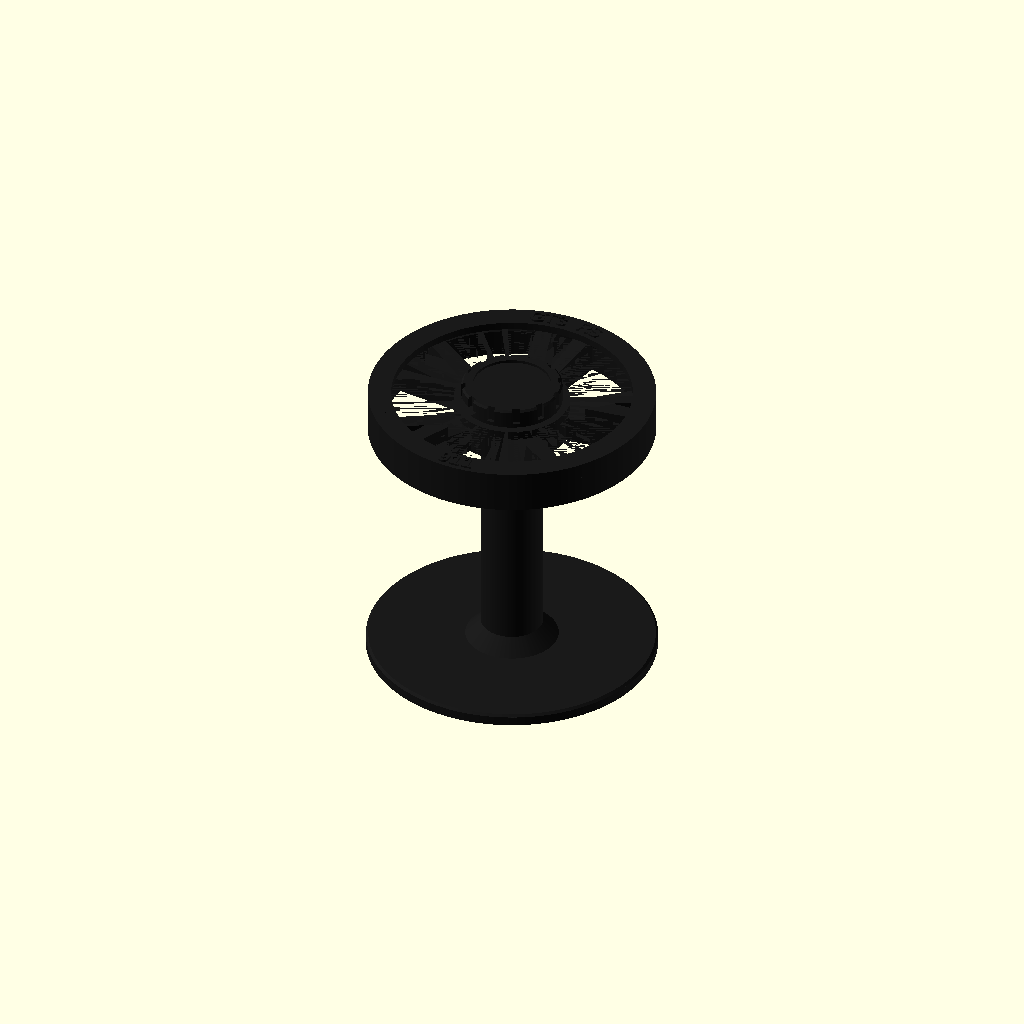
Cell 1 — every parameter at its default value.
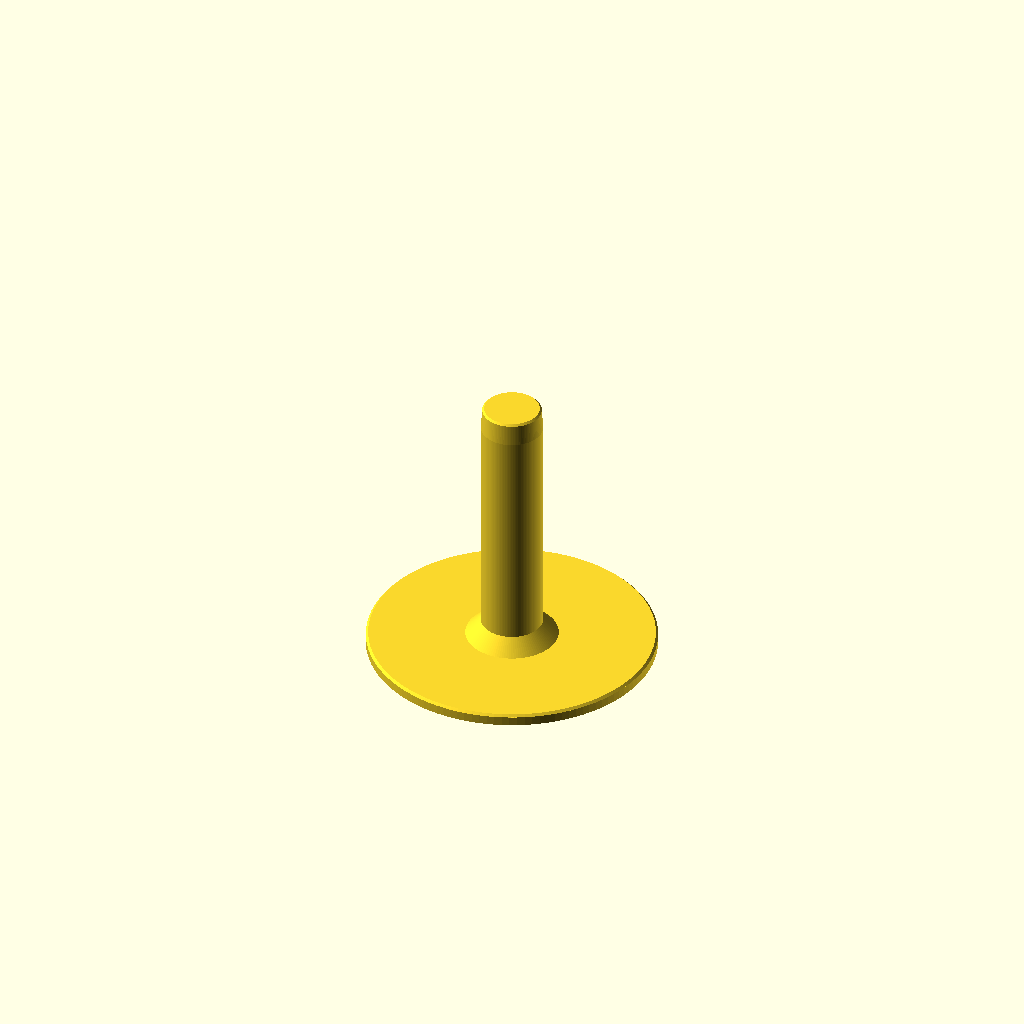
Cell 2 — part set to "wall", the other parameters unchanged.
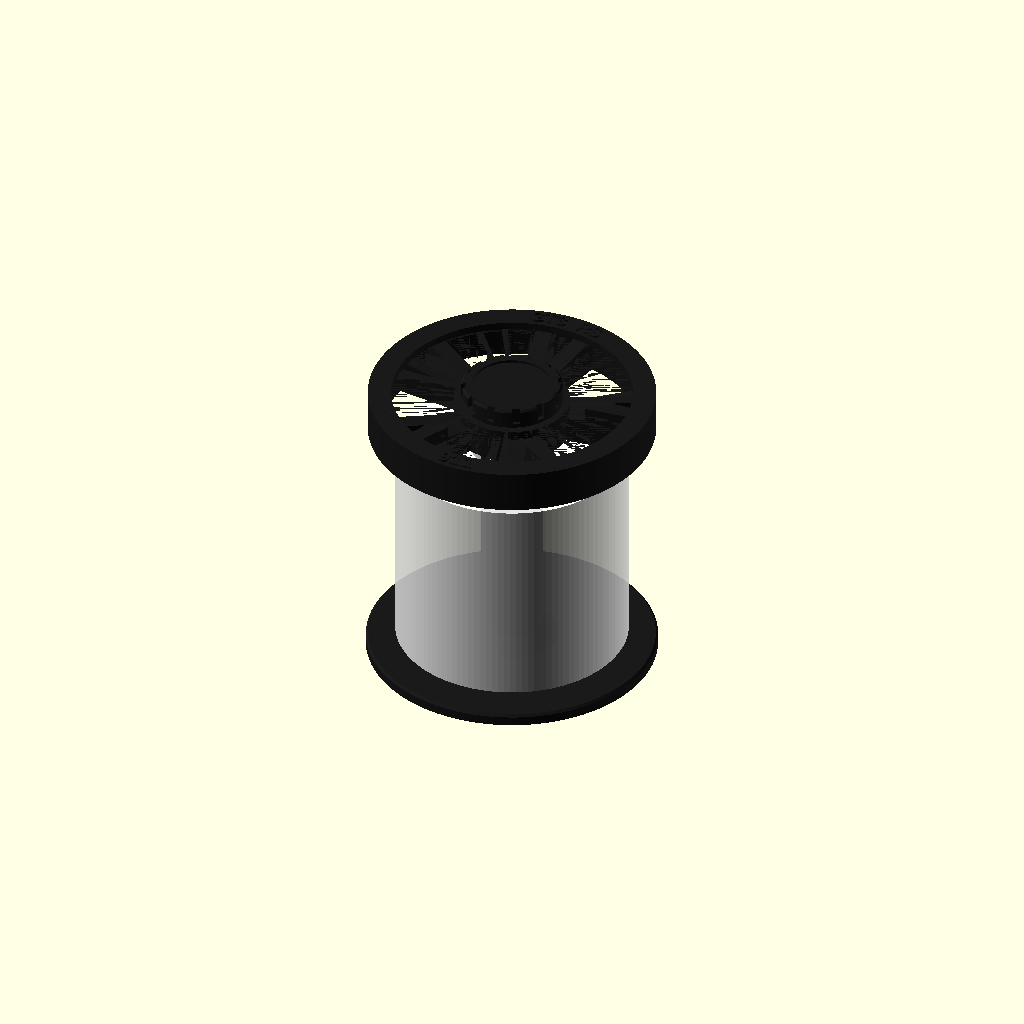
Cell 3: show_roll = true (everything else at default).
One fixed orthographic camera (rotation 55°, 0°, 25°; colour scheme Cornfield) for every cell.
Source of the model, wheel-tp-holder/wheel_tp_holder.scad:
// =====================================================================
//  GT3 RS-STYLE WHEEL TOILET PAPER HOLDER  -  mounts with 3M Command strips
// =====================================================================
//  A wall disc with a post. The roll slides onto the post, then the
//  wheel pushes onto the end of the post (tapered press fit) and holds
//  the roll. Pull the wheel off to change the roll.
//
//  Parts (no supports needed):
//    part = "wall"   wall disc + post   (print disc down)
//    part = "wheel"  10-spoke wheel     (print back down, face up)
//    part = "wheel_body" + "wheel_letters"  the wheel split in two colours
//                    for a multi-colour printer (load together as one object)
//
//  The centre-lock nut has a round pocket for a real emblem / centre-cap
//  sticker: measure yours and set emblem_d. The lettering on the rim is
//  raised, so you can swap filament colour at the height shown in the
//  console ("Colour change height") to print it in a second colour.
// =====================================================================

/* [What to show] */
part = "assembly";            // [assembly, wall, wheel, wheel_body, wheel_letters]
show_roll = false;

/* [Text and emblem] */
top_text    = "GT3 RS";
bottom_text = "911";
font        = "Liberation Sans:style=Bold";
text_size   = 8;
emblem_d    = 40;             // pocket for your emblem (measure it)
emblem_depth= 1.4;

/* [Wall disc and post] */
disc_d    = 150;
disc_t    = 6;
post_d    = 32;               // roll cores are about 42 mm inside
roll_room = 128;              // space for the roll between disc and wheel
fit_len   = 12;               // tapered part of the post that goes into the wheel
taper     = 1.4;              // post narrows by this much over fit_len
fit_clear = 0.3;              // extra size on the wheel's socket

/* [Wheel] */
wheel_d   = 148;
rim_w     = 22;               // depth of the wheel from back to front lip
hub_r     = 30;
nut_r     = 26;
nut_h     = 10;
hub_h     = 18;
spoke_pairs = 5;

$fn = 120;

post_len = roll_room + fit_len;
R  = wheel_d/2;
Ri = R - 8;                   // inner edge of the barrel

// ---------------------------------------------------------------------
//  Wall disc + post   (z = 0 is the wall)
// ---------------------------------------------------------------------
module wall() {
    // disc with a small chamfer on the front edge
    cylinder(d = disc_d, h = disc_t - 1.2);
    translate([0,0,disc_t-1.2]) cylinder(d1 = disc_d, d2 = disc_d - 2.4, h = 1.2);
    // fillet where the post meets the disc
    translate([0,0,disc_t - 0.01]) cylinder(d1 = post_d + 16, d2 = post_d, h = 8);
    // straight post
    translate([0,0,disc_t]) cylinder(d = post_d, h = post_len - fit_len);
    // tapered press-fit end, with a lead-in chamfer
    translate([0,0,disc_t + post_len - fit_len]) {
        cylinder(d1 = post_d, d2 = post_d - taper, h = fit_len - 1);
        translate([0,0,fit_len-1]) cylinder(d1 = post_d - taper, d2 = post_d - taper - 2, h = 1);
    }
}

// ---------------------------------------------------------------------
//  Wheel   (z = 0 is the back of the wheel, front faces +z)
// ---------------------------------------------------------------------
function polar(r, a) = [r*cos(a), r*sin(a)];

module spokes2d() {
    for (i = [0:spoke_pairs-1], side = [-1, 1]) {
        a = i * 360/spoke_pairs + 90;
        hull() {
            translate(polar(hub_r - 4, a + side*5))  circle(5.2);
            translate(polar(Ri + 2,    a + side*10)) circle(4.0);
        }
    }
}

// concave face: spokes rise from the hub toward the rim
module spoke_top_envelope() {
    rotate_extrude() polygon([[0,0],[Ri+3,0],[Ri+3,rim_w-3],[hub_r-2,rim_w-9],[0,rim_w-9]]);
}

module curved_text(str, r, center_a, dir) {
    n = len(str);
    step = text_size * 0.82 / r * 180 / PI;   // angle per character
    for (k = [0:n-1]) {
        a = center_a - dir * (k - (n-1)/2) * step;
        translate(polar(r, a)) rotate(a - dir*90)
            text(str[k], size = text_size, font = font, halign = "center", valign = "center");
    }
}

module wheel() {
    sock_d0 = post_d - taper + fit_clear;     // socket narrows going in, like the post
    sock_d1 = post_d + fit_clear;
    difference() {
        union() {
            // barrel
            difference() { cylinder(r = R, h = rim_w - 4); translate([0,0,-1]) cylinder(r = Ri, h = rim_w); }
            // front lip: 45 degree chamfer inward, then a flat band for the lettering
            translate([0,0,rim_w-8]) difference() {
                cylinder(r = R, h = 8);
                translate([0,0,-0.01]) cylinder(r1 = Ri, r2 = Ri - 4, h = 4.02);
                translate([0,0,4]) cylinder(r = Ri - 4, h = 5);
            }
            // spokes
            intersection() { linear_extrude(rim_w) spokes2d(); spoke_top_envelope(); }
            // hub
            cylinder(r = hub_r, h = hub_h);
            // centre-lock nut with notches
            translate([0,0,hub_h - 0.01]) difference() {
                union() {
                    cylinder(r = nut_r, h = nut_h - 1);
                    translate([0,0,nut_h-1]) cylinder(r1 = nut_r, r2 = nut_r - 1, h = 1);
                }
                for (a = [0:30:359]) rotate(a) translate([nut_r - 2.2, -2, 2]) cube([4, 4, nut_h]);
            }
        }
        // tapered socket for the post (open at the back), cone roof so it prints without supports
        translate([0,0,-0.01]) cylinder(d1 = sock_d1, d2 = sock_d0, h = fit_len + 0.5);
        translate([0,0,fit_len + 0.49]) cylinder(d1 = sock_d0, d2 = 8, h = (sock_d0 - 8)/2);
        // emblem pocket
        translate([0,0,hub_h + nut_h - emblem_depth]) cylinder(d = emblem_d, h = 5);
    }
    // raised lettering on the front lip
    translate([0,0,rim_w - 0.01]) linear_extrude(1.01) {
        curved_text(top_text,    (R + Ri - 4)/2,  90,  1);
        curved_text(bottom_text, (R + Ri - 4)/2, 270, -1);
    }
}

echo(str("Colour change height for the lettering (wheel): ", rim_w + 0.2, " mm"));
echo(str("Post length from wall: ", disc_t + post_len, " mm"));

// ---------------------------------------------------------------------
if (part == "wall")       wall();
else if (part == "wheel") wheel();
else if (part == "wheel_body")    intersection() { wheel(); translate([-200,-200,0]) cube([400,400,rim_w + 0.2]); }
else if (part == "wheel_letters") intersection() { wheel(); translate([-200,-200,rim_w + 0.2]) cube([400,400,50]); }
else {
    color("#1a1a1a") wall();
    color("#1a1a1a") translate([0,0,disc_t + roll_room]) wheel();
    if (show_roll) color("white", 0.9) translate([0,0,disc_t + 4])
        difference() { cylinder(d = 120, h = 112); translate([0,0,-1]) cylinder(d = 42, h = 114); }
}
Customizer parameters (derived from the source; name, type, default, range or options):
part: string, default "assembly", options "assembly", "wall", "wheel", "wheel_body", "wheel_letters"
show_roll: bool, default false
top_text: string, default "GT3 RS"
bottom_text: string, default "911"
font: string, default "Liberation Sans:style=Bold"
text_size: number, default 8
emblem_d: number, default 40
emblem_depth: number, default 1.4
disc_d: number, default 150
disc_t: number, default 6
post_d: number, default 32
roll_room: number, default 128
fit_len: number, default 12
taper: number, default 1.4
fit_clear: number, default 0.3
wheel_d: number, default 148
rim_w: number, default 22
hub_r: number, default 30
nut_r: number, default 26
nut_h: number, default 10
hub_h: number, default 18
spoke_pairs: number, default 5
